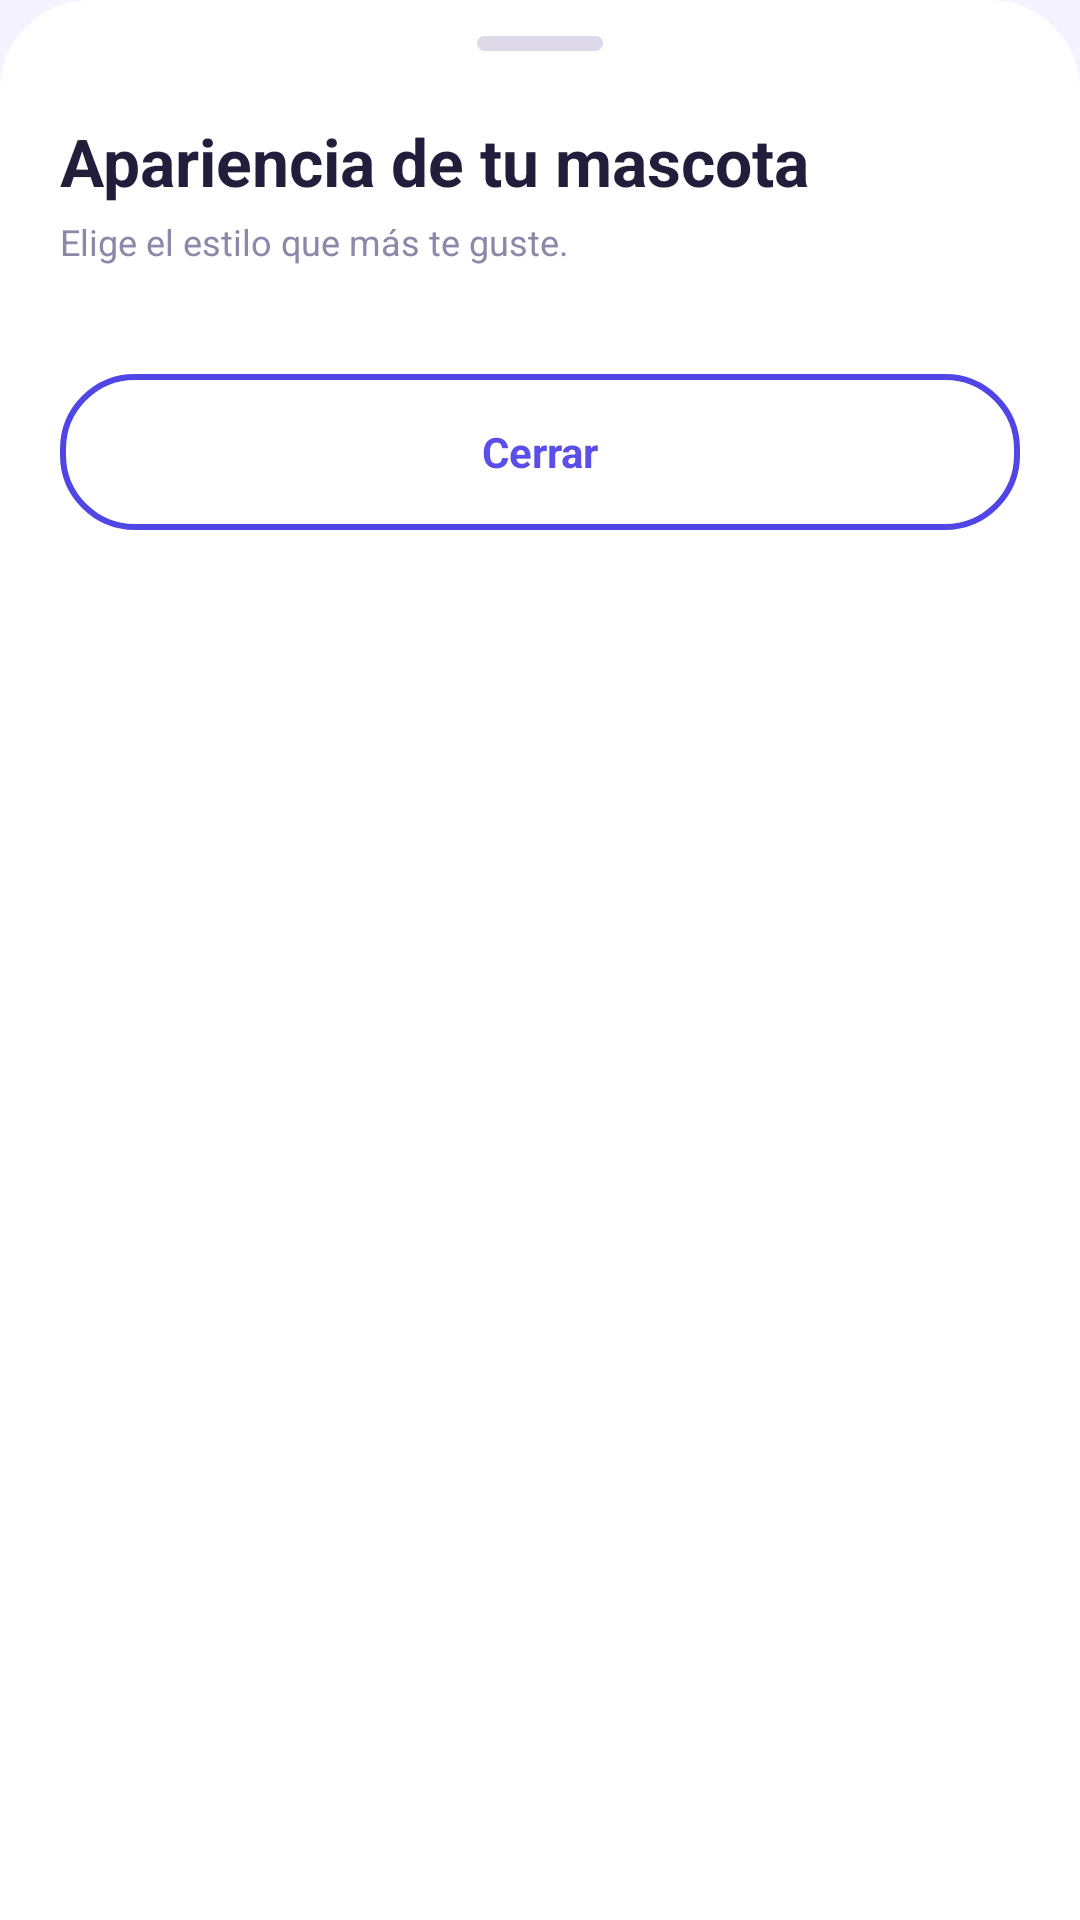

This screen was rendered from an Android layout file. Write that file and the resources it references.
<!-- AndroidManifest.xml: application theme Theme.Semiologia -->
<!-- res/layout/bottom_sheet_mascota.xml -->
<?xml version="1.0" encoding="utf-8"?>
<LinearLayout
    xmlns:android="http://schemas.android.com/apk/res/android"
    android:layout_width="match_parent"
    android:layout_height="wrap_content"
    android:background="@drawable/bg_bottom_sheet"
    android:orientation="vertical"
    android:paddingStart="20dp"
    android:paddingTop="12dp"
    android:paddingEnd="20dp"
    android:paddingBottom="28dp">

    <View
        android:layout_width="42dp"
        android:layout_height="5dp"
        android:layout_gravity="center_horizontal"
        android:background="@drawable/bg_bottom_sheet_handle" />

    <TextView
        android:layout_width="wrap_content"
        android:layout_height="wrap_content"
        android:layout_marginTop="22dp"
        android:text="Apariencia de tu mascota"
        android:textColor="#211D3B"
        android:textSize="22sp"
        android:textStyle="bold" />

    <TextView
        android:layout_width="wrap_content"
        android:layout_height="wrap_content"
        android:layout_marginTop="4dp"
        android:text="Elige el estilo que más te guste."
        android:textColor="#8B88A8"
        android:textSize="12sp" />

    <GridLayout
        android:id="@+id/gridMascotas"
        android:layout_width="match_parent"
        android:layout_height="wrap_content"
        android:layout_marginTop="18dp"
        android:alignmentMode="alignMargins"
        android:columnCount="3"
        android:useDefaultMargins="true" />

    <androidx.appcompat.widget.AppCompatButton
        android:id="@+id/btnCerrarMascota"
        android:layout_width="match_parent"
        android:layout_height="52dp"
        android:layout_marginTop="18dp"
        android:background="@drawable/bg_button_outline"
        android:stateListAnimator="@null"
        android:text="Cerrar"
        android:textAllCaps="false"
        android:textColor="#5B4FE9"
        android:textSize="14sp"
        android:textStyle="bold" />

</LinearLayout>
<!-- resources referenced by this layout -->
<resources>
  <!-- drawable bg_bottom_sheet (drawable) -->
  <?xml version="1.0" encoding="utf-8"?>
  <shape xmlns:android="http://schemas.android.com/apk/res/android"
      android:shape="rectangle">
  
      <solid android:color="#FFFFFF" />
  
      <corners
          android:topLeftRadius="30dp"
          android:topRightRadius="30dp" />
  
  </shape>
  <!-- drawable bg_bottom_sheet_handle (drawable) -->
  <?xml version="1.0" encoding="utf-8"?>
  <shape xmlns:android="http://schemas.android.com/apk/res/android"
      android:shape="rectangle">
  
      <solid android:color="#DDD9E8" />
      <corners android:radius="10dp" />
  
  </shape>
  <!-- drawable bg_button_outline (drawable) -->
  <?xml version="1.0" encoding="utf-8"?>
  <ripple xmlns:android="http://schemas.android.com/apk/res/android"
      android:color="#204F46E5">
      <item>
          <shape android:shape="rectangle">
              <solid android:color="#FFFFFF" />
              <stroke android:width="2dp" android:color="#4F46E5" />
              <corners android:radius="24dp" />
          </shape>
      </item>
  </ripple>
  <style name="Theme.Semiologia" parent="Theme.Material3.DayNight.NoActionBar">
  
          
          <item name="colorPrimary">@color/primary</item>
          <item name="colorOnPrimary">@color/on_primary</item>
          <item name="colorPrimaryContainer">@color/primary_light</item>
          <item name="colorSecondary">@color/secondary</item>
          <item name="colorOnSecondary">@color/on_secondary</item>
          <item name="android:colorBackground">@color/app_background</item>
          <item name="colorSurface">@color/surface</item>
          <item name="colorOnSurface">@color/on_surface</item>
          <item name="colorOnSurfaceVariant">@color/on_surface_variant</item>
          <item name="colorOutline">@color/app_outline</item>
          <item name="colorSurfaceContainer">@color/app_surface_alt</item>
          <item name="colorSurfaceContainerHigh">@color/app_surface_elevated</item>
  
          
          <item name="android:fontFamily">sans-serif</item>
          <item name="fontFamily">sans-serif</item>
  
          
          <item name="android:navigationBarColor">@color/app_background</item>
          <item name="android:windowLightNavigationBar" tools:targetApi="27">false</item>
  
          
          <item name="android:statusBarColor">@color/brand_start</item>
          <item name="android:windowLightStatusBar" tools:targetApi="m">false</item>
  
          
          <item name="materialAlertDialogTheme">@style/ThemeOverlay.Semiologia.Dialog</item>
          <item name="alertDialogTheme">@style/ThemeOverlay.Semiologia.Dialog</item>
      </style>
  <color name="primary">#4F46E5</color>
  <color name="on_primary">#FFFFFF</color>
  <color name="primary_light">#A78BFA</color>
  <color name="secondary">#0EA5E9</color>
  <color name="on_secondary">#FFFFFF</color>
  <color name="app_background">#F4F3FF</color>
  <color name="surface">#FFFFFF</color>
  <color name="on_surface">#1E1B4B</color>
  <color name="on_surface_variant">#6B7280</color>
  <color name="app_outline">#E9E6F4</color>
  <color name="app_surface_alt">#FAF9FD</color>
  <color name="app_surface_elevated">#FFFFFF</color>
  <color name="brand_start">#7C3AED</color>
  <style name="ThemeOverlay.Semiologia.Dialog" parent="ThemeOverlay.Material3.MaterialAlertDialog">
          <item name="colorSurface">@color/app_surface_elevated</item>
          <item name="colorOnSurface">@color/app_text_primary</item>
          <item name="colorPrimary">@color/app_primary_ui</item>
          <item name="shapeAppearanceMediumComponent">@style/ShapeAppearance.Semiologia.Dialog</item>
      </style>
  <color name="app_text_primary">#29263A</color>
  <color name="app_primary_ui">#6C5CE7</color>
  <style name="ShapeAppearance.Semiologia.Dialog" parent="">
          <item name="cornerFamily">rounded</item>
          <item name="cornerSize">24dp</item>
      </style>
</resources>
